Run: headless pygame with SDL's dummy video driver; simulated clock (each Clock.tick advances the game by its frame time, no real sleeping); random seed 0; keys injected as events and as key.get_pressed() state; mouse plan: one left click at the window centre at the start of phase 2, then a move to the lower-right quarter at the start of phase 3.
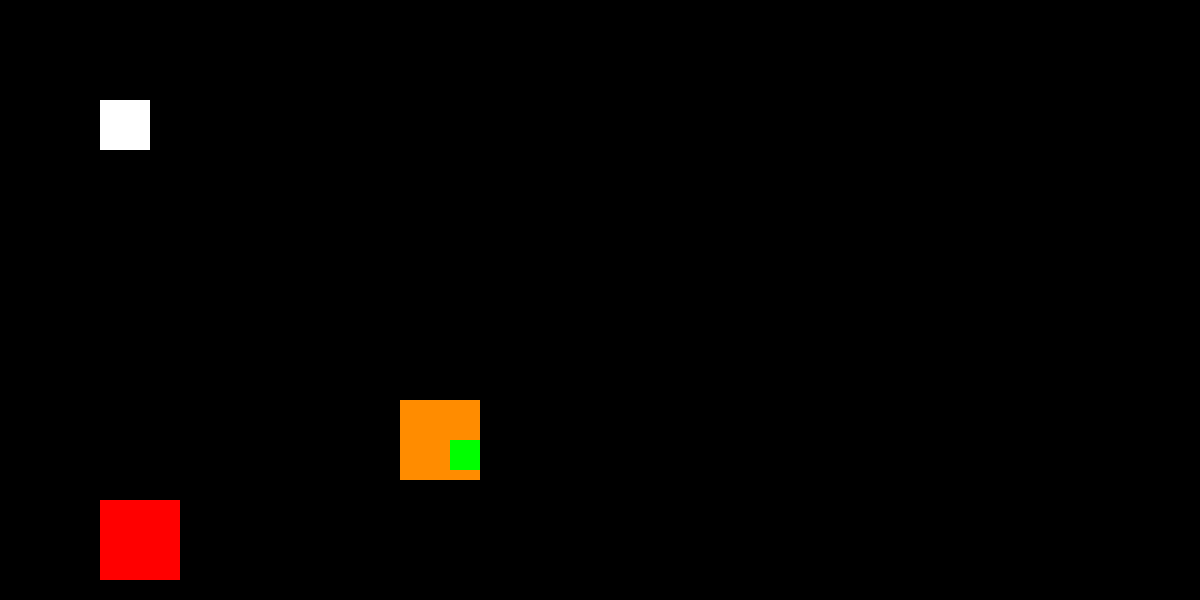
Frame 1 of 4 · flips 1–60 · no input
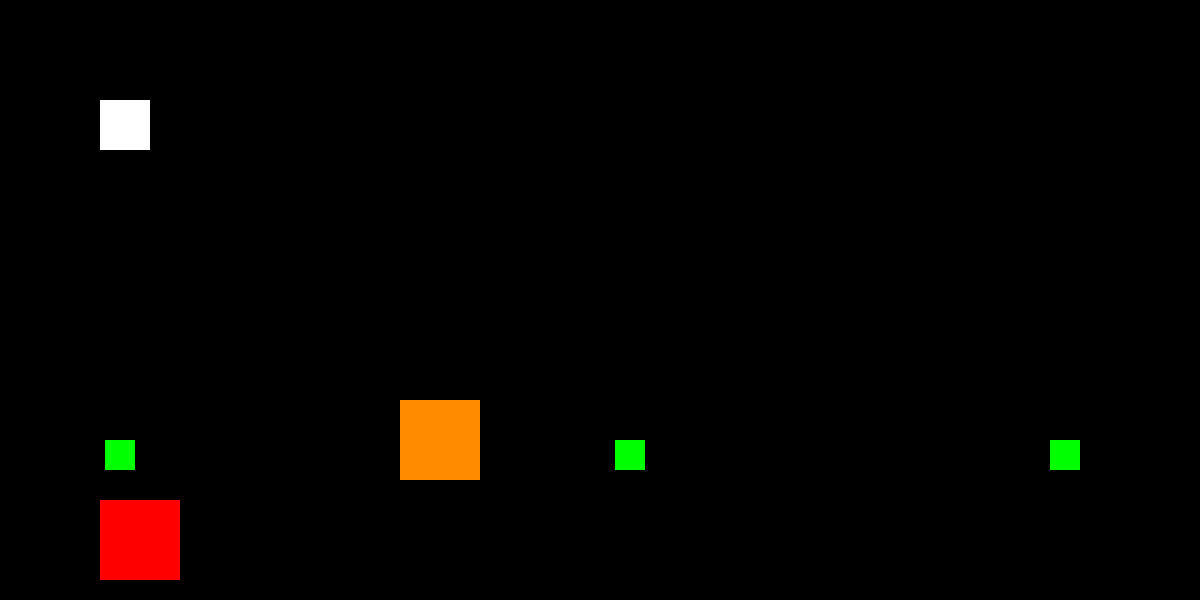
Frame 2 of 4 · flips 61–180 · clicked the window centre · tapped SPACE, RETURN · held RIGHT (→), D
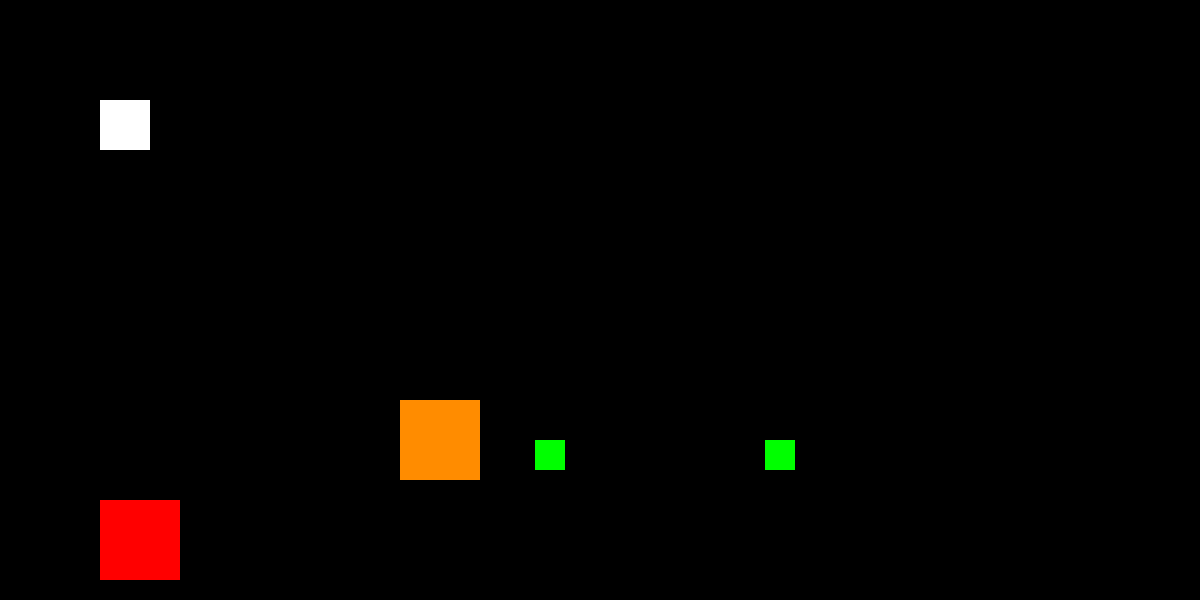
Frame 3 of 4 · flips 181–300 · moved the mouse to the lower-right quarter · held DOWN (↓), S
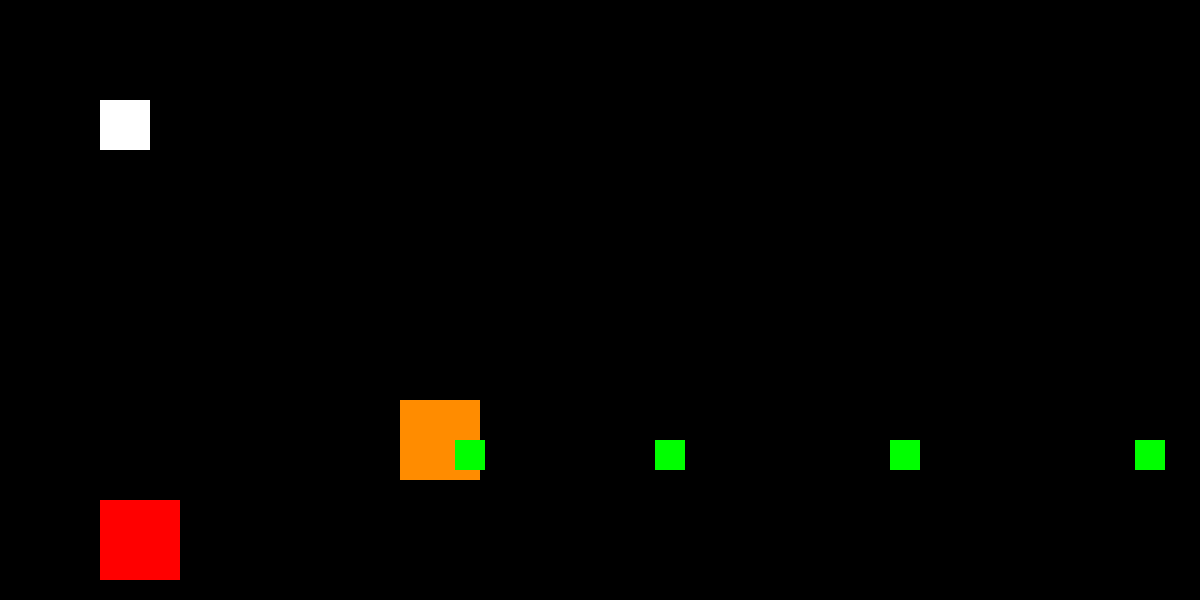
Frame 4 of 4 · flips 301–420 · held LEFT (←), A, UP (↑), W

The pygame program that drew these frames:

import pygame
import random



VERDE=[0,255,0]
ROJO=[255,0,0]
AZUL=[0,0,255]
BLANCO=[255,255,255]
NEGRO=[0,0,0]
AMARILLO=[255, 140, 0]
NARANJA=[255, 69, 0]
PURPURA=[128, 0, 128]
ROSADO=[255, 192, 203]
ANCHO=1200
ALTO=600

class Cuadro(pygame.sprite.Sprite):

    def __init__(self, pos=[100,100], cl=BLANCO):
        pygame.sprite.Sprite.__init__(self)
        self.image = pygame.Surface([50,50])
        self.image.fill(cl)
        self.rect = self.image.get_rect()
        self.rect.x=pos[0]
        self.rect.y=pos[1]
        self.click=False

    def update(self):
        if self.click:
            self.rect.center=pygame.mouse.get_pos()

class Generador(pygame.sprite.Sprite):

    def __init__(self, pos=[400,400], cl=AMARILLO):
        pygame.sprite.Sprite.__init__(self)
        self.image = pygame.Surface([80,80])
        self.image.fill(cl)
        self.rect = self.image.get_rect()
        self.rect.x=pos[0]
        self.rect.y=pos[1]
        self.temp=random.randrange(30,60)

    def update(self):
        self.temp -= 1

class Generador2(pygame.sprite.Sprite):

    def __init__(self, pos=[100,500], cl=ROJO):
        pygame.sprite.Sprite.__init__(self)
        self.image = pygame.Surface([80,80])
        self.image.fill(cl)
        self.rect = self.image.get_rect()
        self.rect.x=pos[0]
        self.rect.y=pos[1]
        

class Raton(pygame.sprite.Sprite):

    def __init__(self, pos=[400,400], cl=VERDE):
        pygame.sprite.Sprite.__init__(self)
        self.image = pygame.Surface([30,30])
        self.image.fill(cl)
        self.rect = self.image.get_rect()
        self.rect.x=pos[0]
        self.rect.y=pos[1]
        self.velx=0
        self.vely=0

    def update(self):
        self.rect.x += self.velx
        self.rect.y += self.vely
        

if __name__=='__main__':
    pygame.init()
    pantalla=pygame.display.set_mode([ANCHO,ALTO])

    generadores=pygame.sprite.Group()
    generadores2=pygame.sprite.Group()
    cuadros=pygame.sprite.Group()
    ratones=pygame.sprite.Group()

    c=Cuadro()
    cuadros.add(c)

    g=Generador()
    generadores.add(g)

    g2=Generador2()
    generadores2.add(g2)

    reloj=pygame.time.Clock()
    fin=False
    while not fin:
        for event in pygame.event.get():
            if event.type == pygame.QUIT:
                fin=True
            if event.type == pygame.MOUSEBUTTONDOWN:
                for g in generadores2:
                    if g.rect.collidepoint(event.pos):
                        c=Cuadro(event.pos)
                        c.click=True
                        cuadros.add(c)

                for c in cuadros:
                    if c.rect.collidepoint(event.pos):
                        c.click=True

            if event.type == pygame.MOUSEBUTTONUP:
                for c in cuadros:
                    c.click = False



        for g in generadores:
            if g.temp < 0:
                r=Raton(g.rect.center)
                r.velx=-5
                ratones.add(r)
                dado=random.randrange(100)
                if dado > 50:
                    r.velx=-5
                else:
                    r.velx=5
                g.temp=random.randrange(30,60)

        for r in ratones:
            if (r.rect.x < 0) or (r.rect.right > ANCHO) :
                ratones.remove(r)


        cuadros.update()
        generadores.update()
        ratones.update()

        pantalla.fill(NEGRO)

        
        generadores.draw(pantalla)
        generadores2.draw(pantalla)
        cuadros.draw(pantalla)
        ratones.draw(pantalla)

        pygame.display.flip()
        reloj.tick(40)
        
            
    pygame.quit()
